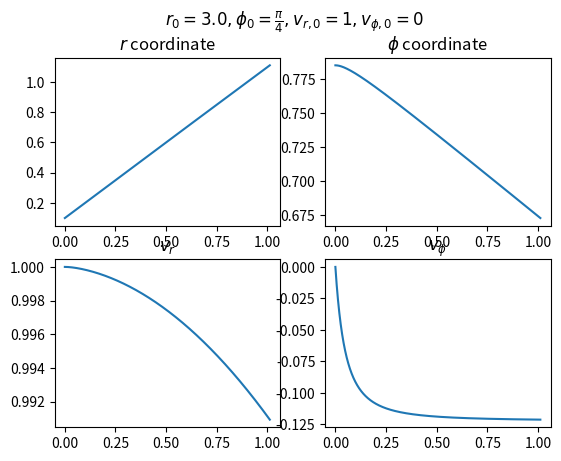

Reproduce this figure in Python. (Note: this script raises an exception after producing the figure.)
import matplotlib.pyplot as plt
import numpy as np
from scipy.integrate import odeint
import scipy.constants as ct

q = 1 #elementary charge
m = 0.14 #GeV/c^2 = GeV once c=1 here
pT = 0.9 #GeV
realv = (pT/np.sqrt(np.power(m,2)+np.power(pT,2))) #velocity adimensional
gamma = 1/np.sqrt(1-np.power(realv,2)) #gamma adimensional
K = (1.113*1e-8)*q/(gamma*m) # unit conversion to obtain K in C/kg
B = 2*1e7 #Magnetic field in Tesla

print(K*B)

def EofM(icond,t):
    #Variables initialization
    r=icond[0]
    phi=icond[1]
    vr=icond[2]
    vphi=icond[3]
    
    #Equations of motion
    newR = vr
    newPhi = vphi
    newVR = (K*B+vphi)*r*vphi
    newVPhi = -(2*vphi+K*B)*vr/r

    return [newR,newPhi,newVR,newVPhi]

dt=1/(realv) #time steps
nsteps=10000 #number of steps


fig, axs = plt.subplots(2,2)

for i in range(0,10):
    t=np.linspace(i,i+dt,nsteps) #time points
    icond=[i+0.1,np.pi/4,1,0] #Initial values of r,phi,vr,vphi
    x=odeint(EofM,icond,t) #RK4

    axs[0,0].plot(t,x[:,0])
    axs[0,0].set_title(r"$r$ coordinate")
    axs[0,1].plot(t,x[:,1])
    axs[0,1].set_title(r"$\phi$ coordinate")
    axs[1,0].plot(t,x[:,2])
    axs[1,0].set_title(r"$v_r$")
    axs[1,1].plot(t,x[:,3])
    axs[1,1].set_title(r"$v_{\phi}$")
    fig.suptitle(r"$r_{0}=3.0, \phi_{0}=\frac{\pi}{4}, v_{r,0}=1, v_{\phi,0}=0$")

    plt.figure(20)
    plt.plot(x[:,0]*np.cos(x[:,1]),x[:,0]*np.sin(x[:,1]), marker='.', lineStyle='None')
    print(x[:,1])


for i in range(1,11): #Plots circles in MPL
    circle = plt.Circle((0, 0), i*1 , color='r', fill=False)
    plt.gca().add_patch(circle)

plt.title(r"$q=$ %s,$m=$ %s,$p_{T}=$ %s,$B=$ %s,$v_{real}$= %.4s" % (q,m,pT,B,realv))

plt.show()